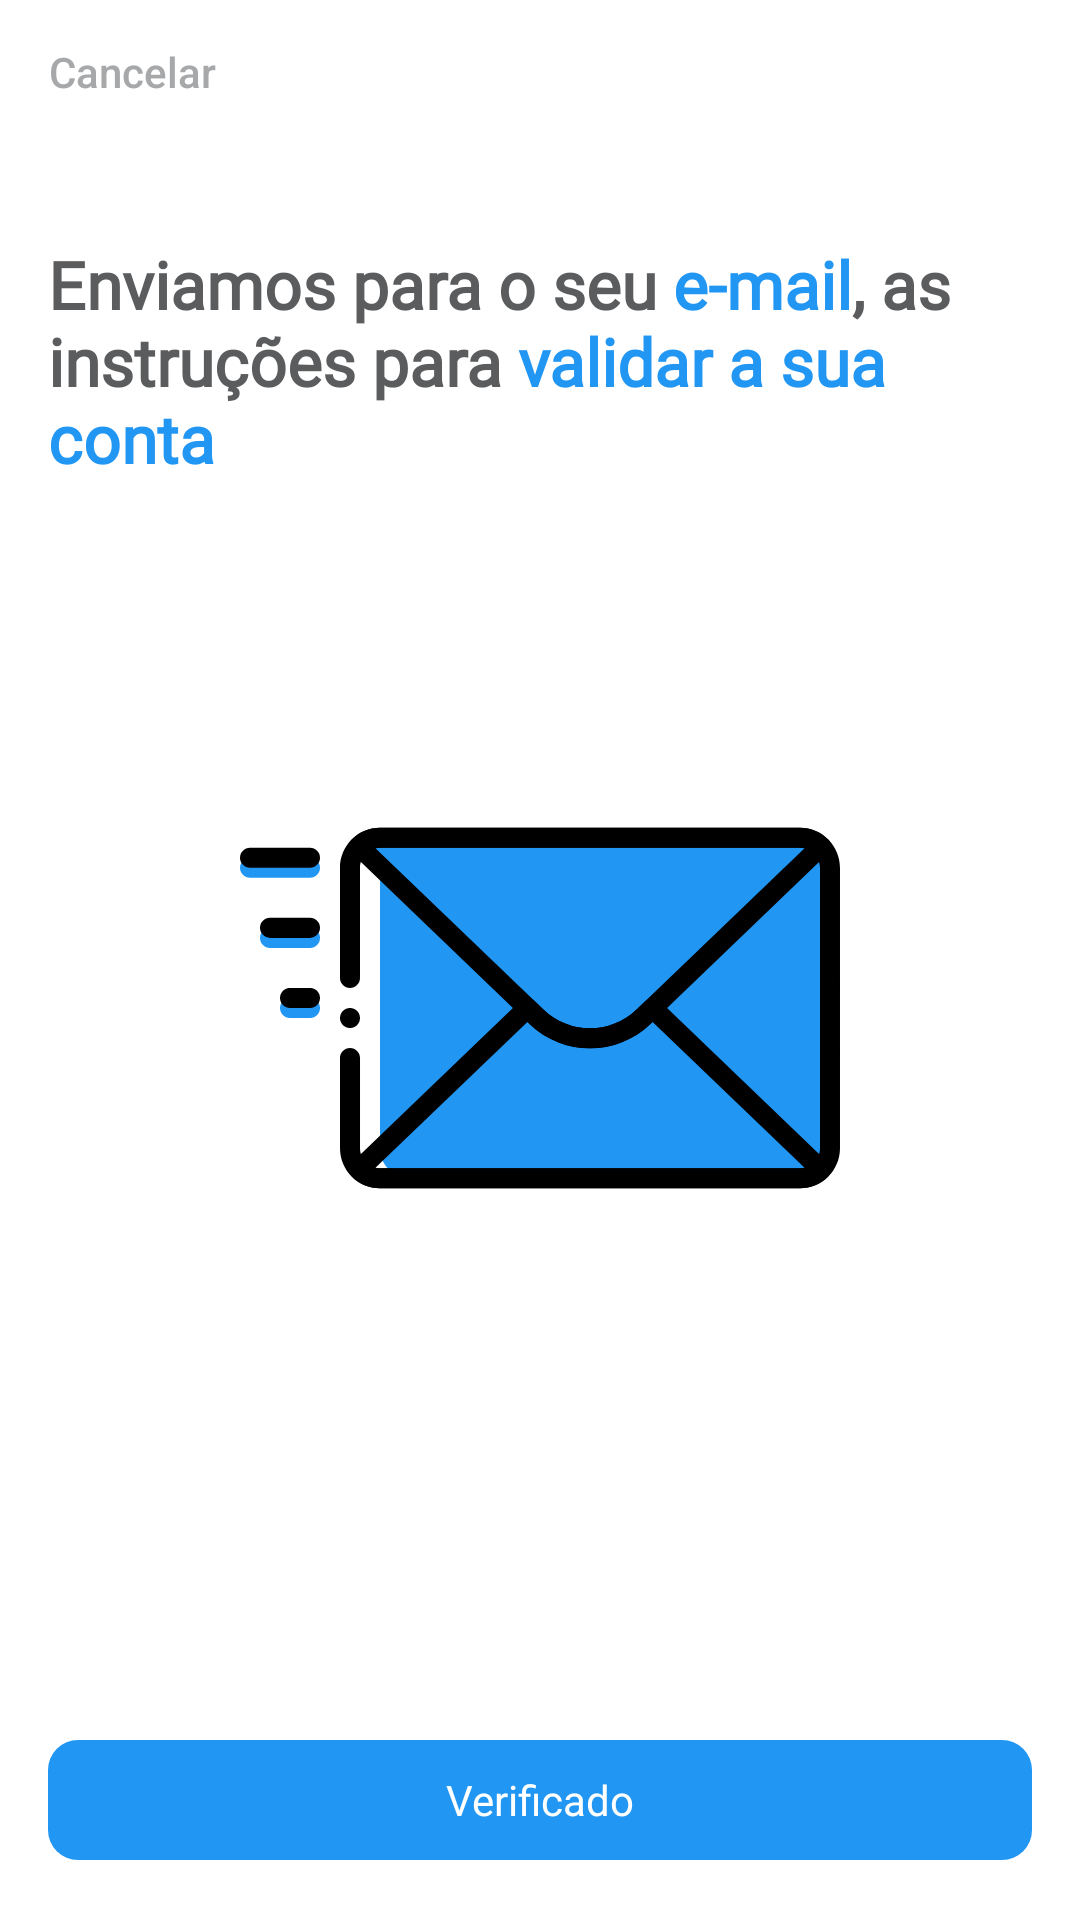

This screen was rendered from an Android layout file. Write that file and the resources it references.
<!-- AndroidManifest.xml: application theme Theme.Androidcardfidelize -->
<!-- res/layout/fragment_register_confirm_email.xml -->
<?xml version="1.0" encoding="utf-8"?>
<androidx.constraintlayout.widget.ConstraintLayout xmlns:android="http://schemas.android.com/apk/res/android"
    xmlns:app="http://schemas.android.com/apk/res-auto"
    xmlns:tools="http://schemas.android.com/tools"
    android:layout_width="match_parent"
    android:layout_height="match_parent">

    <androidx.appcompat.widget.AppCompatButton
        android:id="@+id/btnCancel"
        style="@style/Widget.AppCompat.Button.Borderless"
        android:layout_width="wrap_content"
        android:layout_height="wrap_content"
        android:text="@string/cancel"
        android:textAllCaps="false"
        android:textColor="@color/slowGray"
        app:layout_constraintStart_toStartOf="parent"
        app:layout_constraintTop_toTopOf="parent" />


    <androidx.appcompat.widget.AppCompatTextView
        android:id="@+id/tvTitle"
        android:layout_width="0dp"
        android:layout_height="wrap_content"
        android:layout_marginHorizontal="@dimen/margin_default"
        android:layout_marginTop="@dimen/margin_large"
        android:fontFamily="@font/montserrat"
        android:text="@string/register_user_confirm_email"
        android:textColor="@color/gray"
        android:textSize="22sp"
        android:textStyle="bold"
        app:layout_constraintEnd_toEndOf="parent"
        app:layout_constraintStart_toStartOf="parent"
        app:layout_constraintTop_toBottomOf="@+id/btnCancel" />


    <com.google.android.material.button.MaterialButton
        android:id="@+id/btnSendEmail"
        style="@style/Widget.AppCompat.Button.Borderless"
        android:layout_width="wrap_content"
        android:layout_height="wrap_content"
        android:layout_marginHorizontal="@dimen/margin_default"
        android:layout_marginTop="@dimen/margin_large"
        android:layout_marginBottom="@dimen/margin_default"
        android:textColor="@color/gray"
        android:visibility="visible"
        app:layout_constraintEnd_toEndOf="parent"
        app:layout_constraintStart_toStartOf="parent"
        app:layout_constraintTop_toBottomOf="@+id/tvTitle"
        tools:text="Reenviar em\n 5 segundos" />

    <androidx.appcompat.widget.AppCompatImageView
        android:id="@+id/imgSend"
        android:layout_width="wrap_content"
        android:layout_height="wrap_content"
        android:layout_marginTop="@dimen/margin_large"
        android:src="@drawable/ic_waiting"
        app:layout_constraintBottom_toBottomOf="parent"
        app:layout_constraintEnd_toEndOf="parent"
        app:layout_constraintStart_toStartOf="parent"
        app:layout_constraintTop_toTopOf="parent" />

    <TextView
        android:id="@+id/tvError"
        android:layout_width="0dp"
        android:layout_height="wrap_content"
        android:layout_marginHorizontal="@dimen/margin_large"
        android:gravity="center"
        android:textColor="@color/yellow"
        android:textStyle="bold"
        app:layout_constraintEnd_toEndOf="parent"
        app:layout_constraintStart_toStartOf="parent"
        app:layout_constraintTop_toBottomOf="@+id/imgSend"
        tools:text="Não foi possível enviar o e-mail" />

    <com.google.android.material.button.MaterialButton
        android:id="@+id/btnNext"
        android:layout_width="0dp"
        android:layout_height="wrap_content"
        android:layout_marginHorizontal="@dimen/margin_default"
        android:layout_marginTop="@dimen/margin_large"
        android:layout_marginBottom="@dimen/margin_default"
        android:text="@string/register_user_confirmed_email"
        app:layout_constraintBottom_toBottomOf="parent"
        app:layout_constraintEnd_toEndOf="parent"
        app:layout_constraintStart_toStartOf="parent" />

    <ProgressBar
        android:id="@+id/pbLoading"
        android:layout_width="wrap_content"
        android:layout_height="wrap_content"
        android:layout_marginHorizontal="@dimen/margin_default"
        android:layout_marginTop="@dimen/margin_large"
        android:layout_marginBottom="@dimen/margin_default"
        android:visibility="gone"
        app:layout_constraintBottom_toBottomOf="parent"
        app:layout_constraintEnd_toEndOf="parent"
        app:layout_constraintStart_toStartOf="parent" />

</androidx.constraintlayout.widget.ConstraintLayout>
<!-- resources referenced by this layout -->
<resources>
  <color name="gray">#5A5C5E</color>
  <color name="slowGray">#F8A4A6A8</color>
  <color name="yellow">#FF9800</color>
  <dimen name="margin_default">16dp</dimen>
  <dimen name="margin_large">32dp</dimen>
  <!-- drawable ic_waiting: vector/xml drawable (drawable, 4415 chars, omitted) -->
  <string name="cancel">Cancelar</string>
  <string name="register_user_confirm_email">Enviamos para o seu <b><font color="#2196F3">e-mail</font></b>, as instruções para <b><font color="#2196F3">validar a sua conta</font></b></string>
  <string name="register_user_confirmed_email">Verificado</string>
  <style name="Theme.Androidcardfidelize" parent="Theme.MaterialComponents.Light.NoActionBar">
          
          <item name="colorPrimary">@color/primaryColor</item>
          <item name="colorPrimaryVariant">@color/primaryColor</item>
          <item name="colorOnPrimary">@color/white</item>
          
          <item name="colorSecondary">@color/secundaryColor</item>
          <item name="colorSecondaryVariant">@color/primaryColor</item>
          <item name="colorOnSecondary">@color/secundaryColor</item>
          <item name="materialButtonStyle">@style/PrimaryButton</item>
          
          <item name="android:statusBarColor" tools:targetApi="l">?attr/colorPrimaryVariant</item>
          
      </style>
  <color name="primaryColor">#2196F3</color>
  <color name="white">#FFFFFFFF</color>
  <color name="secundaryColor">#673AB7</color>
  <style name="PrimaryButton" parent="Widget.Material3.Button">
          <item name="textAllCaps">false</item>
          <item name="cornerRadius">@dimen/corners_default</item>
          <item name="android:textSize">14sp</item>
      </style>
  <dimen name="corners_default">10dp</dimen>
</resources>
